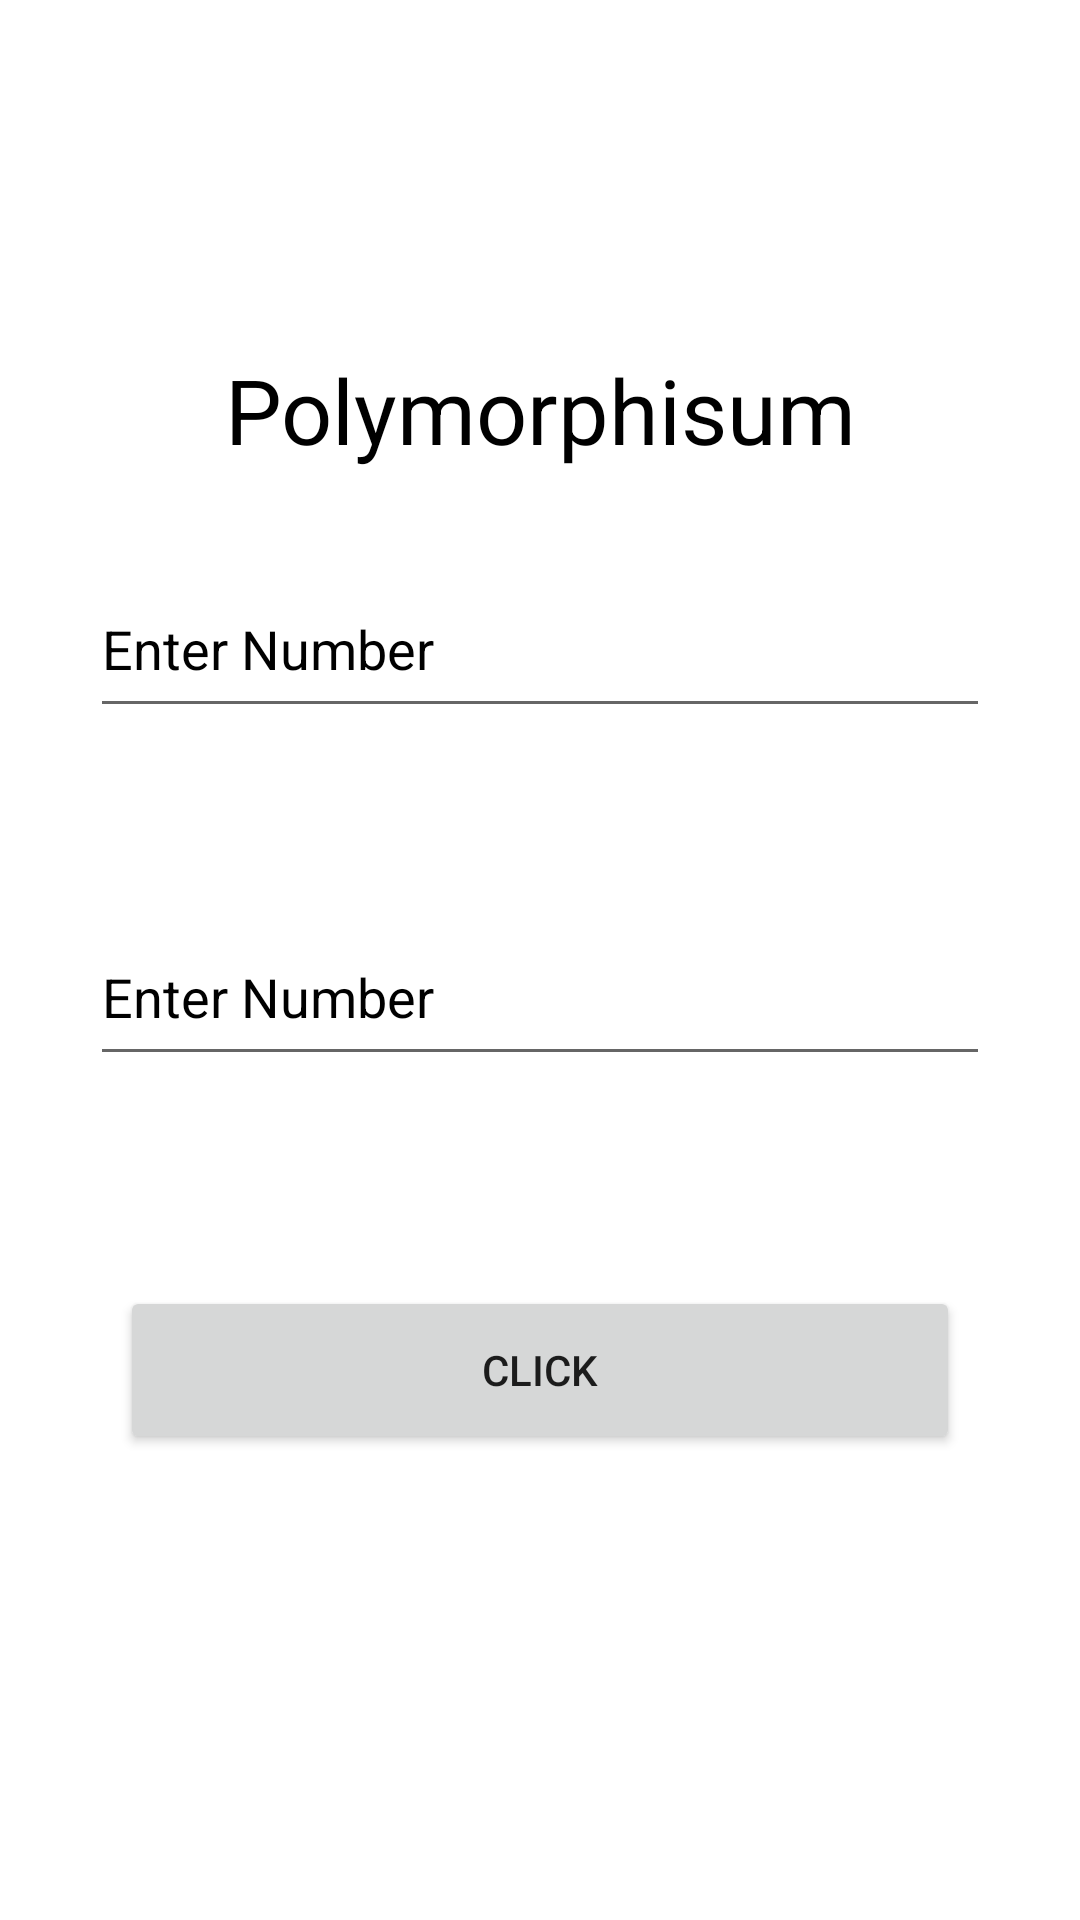

The Android layout XML behind this screen, and the referenced resources:
<!-- AndroidManifest.xml: application theme Theme.MyApplication -->
<!-- res/layout/activity_polymorphisum.xml -->
<?xml version="1.0" encoding="utf-8"?>
<RelativeLayout xmlns:android="http://schemas.android.com/apk/res/android"
    xmlns:app="http://schemas.android.com/apk/res-auto"
    xmlns:tools="http://schemas.android.com/tools"
    android:layout_width="match_parent"
    android:layout_height="match_parent"
    android:gravity="center"
    tools:context=".demooops.Polymorphisum">


    <TextView
        android:id="@+id/Polymorphisum"
        android:layout_width="match_parent"
        android:layout_height="wrap_content"
        android:layout_marginTop="20dp"
        android:gravity="center"
        android:text="Polymorphisum"
        android:textColor="@color/black"
        android:textSize="30dp" />

    <EditText
        android:layout_width="match_parent"
        android:layout_height="?attr/actionBarSize"
        android:textColor="@color/black"
        android:id="@+id/edit1"
        android:layout_below="@id/Polymorphisum"
        android:hint="Enter Number"
        android:textColorHint="@color/black"
        android:layout_margin="30dp"/>

    <EditText
        android:layout_width="match_parent"
        android:layout_height="?attr/actionBarSize"
        android:textColor="@color/black"
        android:id="@+id/edit2"
        android:layout_below="@id/edit1"
        android:hint="Enter Number"
        android:textColorHint="@color/black"
        android:layout_margin="30dp"/>

    <Button
        android:id="@+id/button"
        android:layout_width="match_parent"
        android:layout_height="?attr/actionBarSize"
        android:layout_margin="40dp"
        android:layout_below="@+id/edit2"
        android:text="Click"/>


    <TextView
        android:id="@+id/hello"
        android:layout_width="match_parent"
        android:layout_height="wrap_content"
        android:layout_below="@+id/button"
        android:gravity="center"
        android:textColor="@color/black"
        android:textStyle="bold"
        />

</RelativeLayout>
<!-- resources referenced by this layout -->
<resources>
  <color name="black">#FF000000</color>
  <style name="Theme.MyApplication" parent="Theme.MaterialComponents.DayNight.DarkActionBar">
          
          
          <item name="colorPrimary">@color/purple_500</item>
          
          <item name="colorPrimaryVariant">@color/purple_700</item>
          <item name="colorOnPrimary">@color/white</item>
          
          <item name="colorSecondary">@color/teal_200</item>
          <item name="colorSecondaryVariant">@color/teal_700</item>
          
          
          <item name="android:statusBarColor" tools:targetApi="l">?attr/colorPrimaryVariant</item>
          
      </style>
  <color name="purple_500">#FF6200EE</color>
  <color name="purple_700">#FF3700B3</color>
  <color name="white">#FFFFFFFF</color>
  <color name="teal_200">#FF03DAC5</color>
  <color name="teal_700">#FF018786</color>
</resources>
